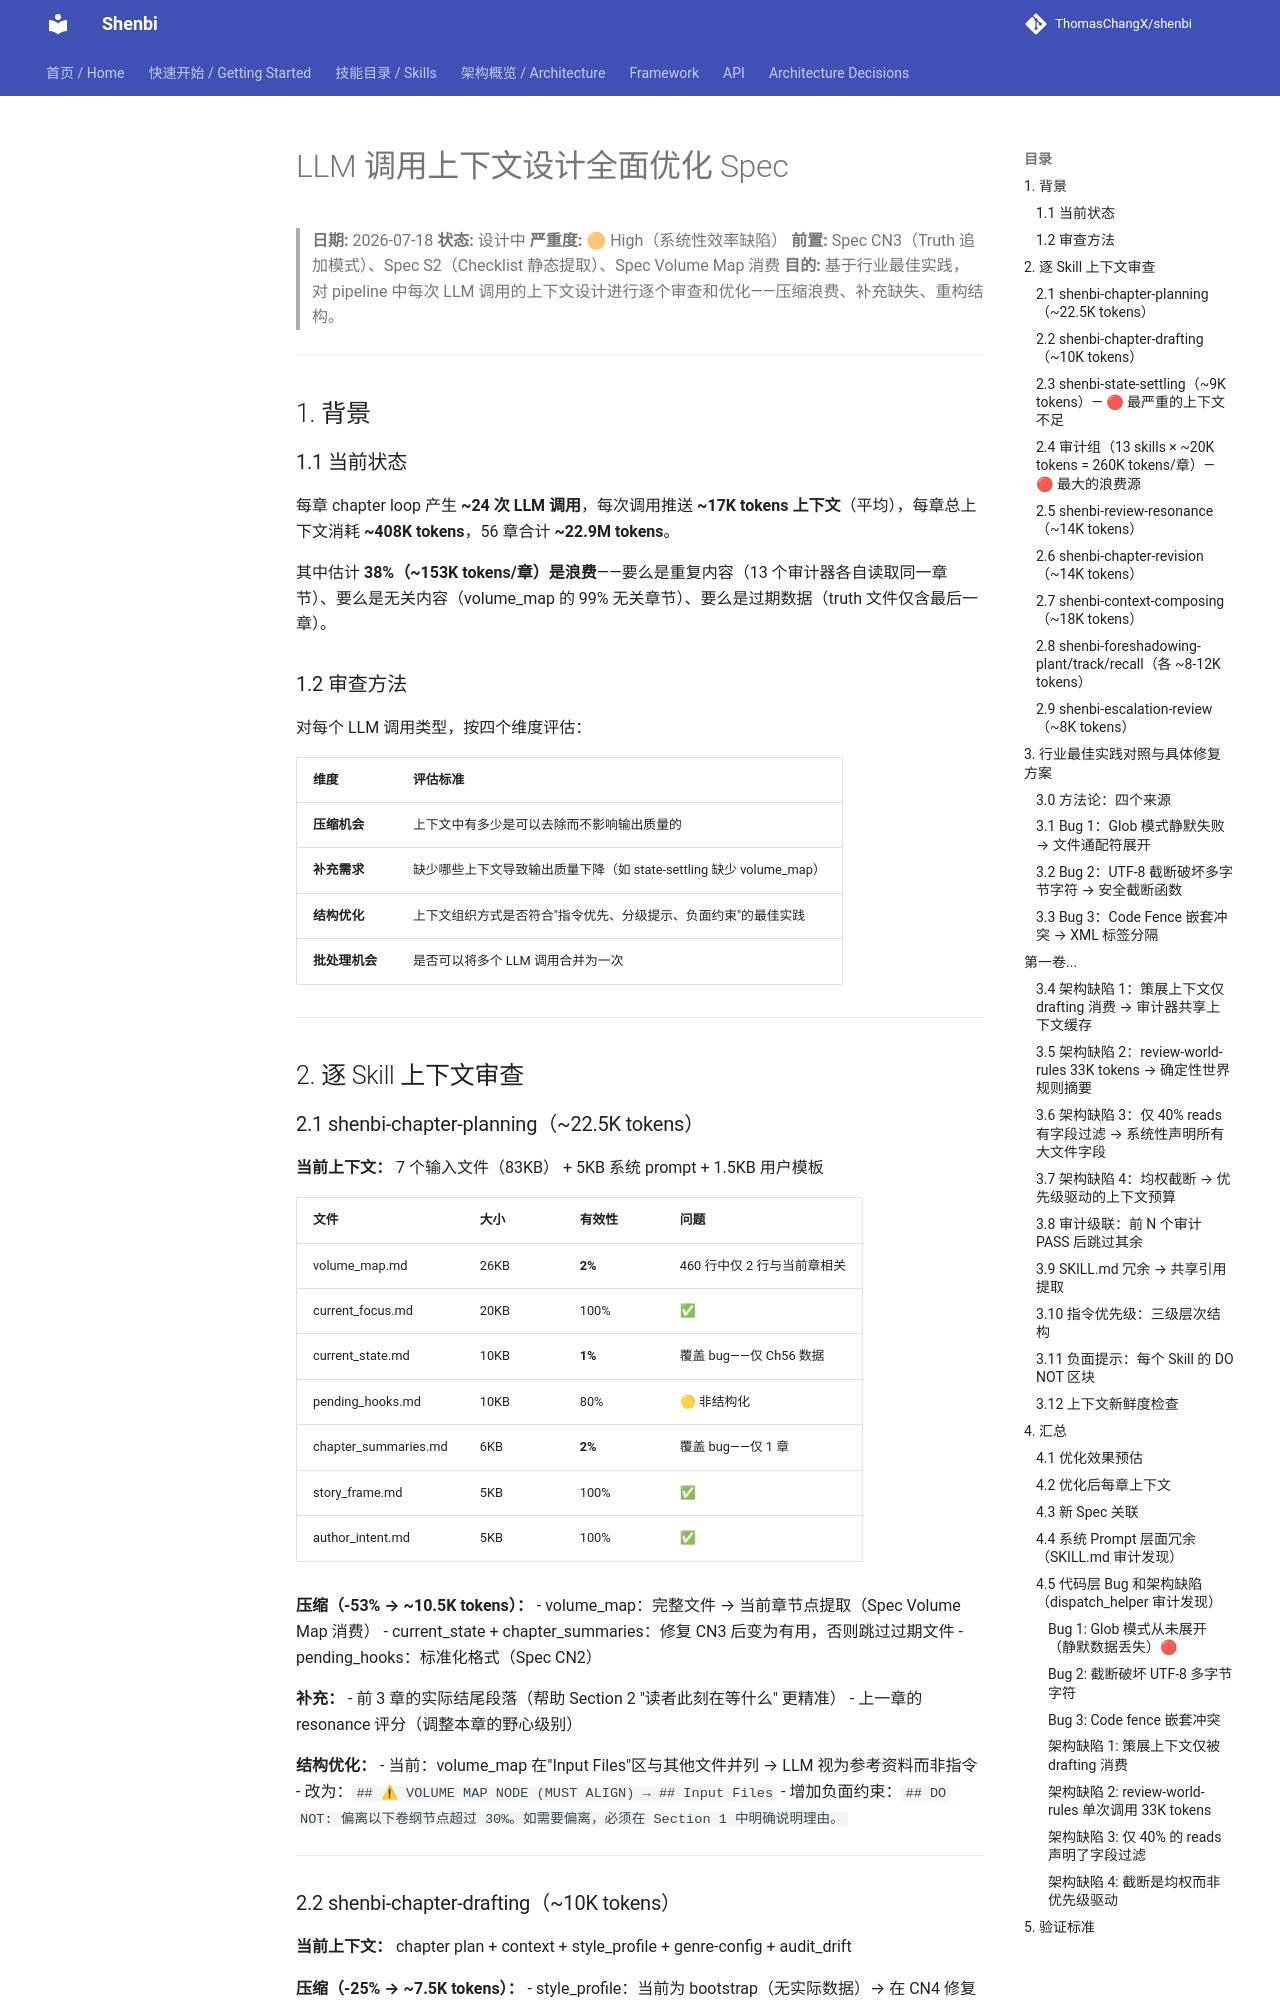

repository: ThomasChangX/shenbi · page: superpowers/specs/archive/2026-07-18-optimize-llm-context-design/index.html · generator: mkdocs

# LLM 调用上下文设计全面优化 Spec

> **日期:** 2026-07-18
> **状态:** 设计中
> **严重度:** 🟠 High（系统性效率缺陷）
> **前置:** Spec CN3（Truth 追加模式）、Spec S2（Checklist 静态提取）、Spec Volume Map 消费
> **目的:** 基于行业最佳实践，对 pipeline 中每次 LLM 调用的上下文设计进行逐个审查和优化——压缩浪费、补充缺失、重构结构。

---

## 1. 背景

### 1.1 当前状态

每章 chapter loop 产生 **~24 次 LLM 调用**，每次调用推送 **~17K tokens 上下文**（平均），每章总上下文消耗 **~408K tokens**，56 章合计 **~22.9M tokens**。

其中估计 **38%（~153K tokens/章）是浪费**——要么是重复内容（13 个审计器各自读取同一章节）、要么是无关内容（volume_map 的 99% 无关章节）、要么是过期数据（truth 文件仅含最后一章）。

### 1.2 审查方法

对每个 LLM 调用类型，按四个维度评估：

| 维度 | 评估标准 |
|------|---------|
| **压缩机会** | 上下文中有多少是可以去除而不影响输出质量的 |
| **补充需求** | 缺少哪些上下文导致输出质量下降（如 state-settling 缺少 volume_map） |
| **结构优化** | 上下文组织方式是否符合"指令优先、分级提示、负面约束"的最佳实践 |
| **批处理机会** | 是否可以将多个 LLM 调用合并为一次 |

---

## 2. 逐 Skill 上下文审查

### 2.1 shenbi-chapter-planning（~22.5K tokens）

**当前上下文：** 7 个输入文件（83KB） + 5KB 系统 prompt + 1.5KB 用户模板

| 文件 | 大小 | 有效性 | 问题 |
|------|------|--------|------|
| volume_map.md | 26KB | **2%** | 460 行中仅 2 行与当前章相关 |
| current_focus.md | 20KB | 100% | ✅ |
| current_state.md | 10KB | **1%** | 覆盖 bug——仅 Ch56 数据 |
| pending_hooks.md | 10KB | 80% | 🟡 非结构化 |
| chapter_summaries.md | 6KB | **2%** | 覆盖 bug——仅 1 章 |
| story_frame.md | 5KB | 100% | ✅ |
| author_intent.md | 5KB | 100% | ✅ |

**压缩（-53% → ~10.5K tokens）：**
- volume_map：完整文件 → 当前章节点提取（Spec Volume Map 消费）
- current_state + chapter_summaries：修复 CN3 后变为有用，否则跳过过期文件
- pending_hooks：标准化格式（Spec CN2）

**补充：**
- 前 3 章的实际结尾段落（帮助 Section 2 "读者此刻在等什么" 更精准）
- 上一章的 resonance 评分（调整本章的野心级别）

**结构优化：**
- 当前：volume_map 在"Input Files"区与其他文件并列 → LLM 视为参考资料而非指令
- 改为：`## ⚠ VOLUME MAP NODE (MUST ALIGN) → ## Input Files`
- 增加负面约束：`## DO NOT: 偏离以下卷纲节点超过 30%。如需要偏离，必须在 Section 1 中明确说明理由。`

---

### 2.2 shenbi-chapter-drafting（~10K tokens）

**当前上下文：** chapter plan + context + style_profile + genre-config + audit_drift

**压缩（-25% → ~7.5K tokens）：**
- style_profile：当前为 bootstrap（无实际数据）→ 在 CN4 修复前可跳过
- audit_drift：仅 849B → 保留但确保非空
- Plan 字段级读取：仅读取 section 1/3/6/8（已声明 `fields:`）→ 验证此项是否被实际执行

**补充：**
- **volume_map 当前章节点**（当前 drafting 不读 volume_map！）→ 确保章节内容不偏离卷纲
- **前章结尾段落**（帮助续写开头与上文衔接）

**结构优化：**
- 增加 `## STYLE CONSTRAINTS` 区——从 style_profile 提取关键约束（如果 CN4 已修复）
- 增加 `## CONTINUITY CHECKPOINTS`——前章的 3 个关键状态（位置、情感、活跃冲突）

---
